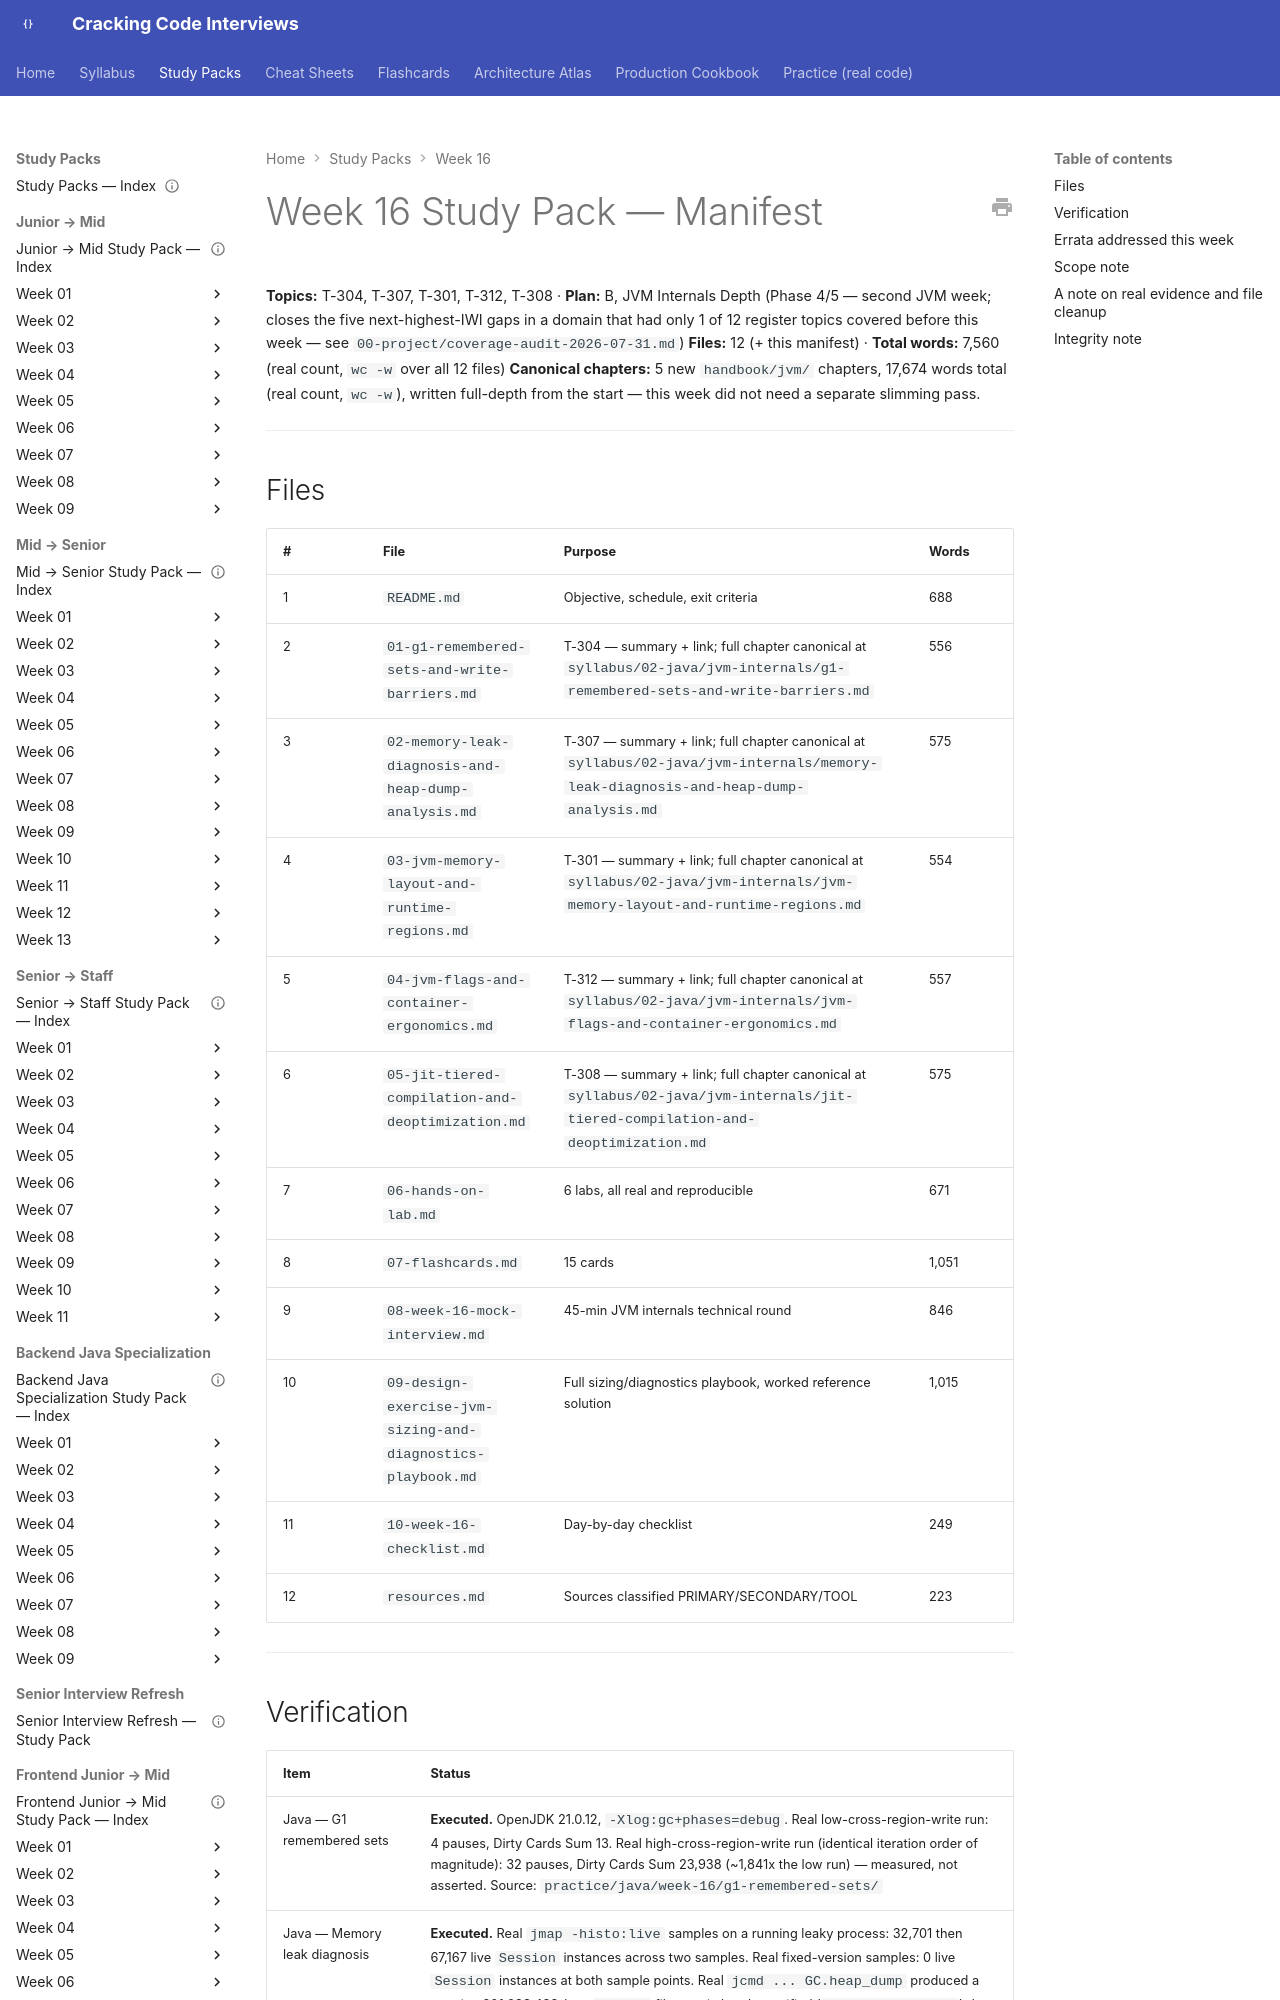

repository: JuanMelendres/cracking-code-interviews · page: study-packs/week-16/MANIFEST/index.html · generator: mkdocs

---
title: "Week 16 Study Pack — Manifest"
week: 16
plan: B
last_reviewed: 2026-07-31
---

# Week 16 Study Pack — Manifest

**Topics:** T-304, T-307, T-301, T-312, T-308 · **Plan:** B, JVM Internals Depth (Phase 4/5 — second JVM week; closes the five next-highest-IWI gaps in a domain that had only 1 of 12 register topics covered before this week — see `00-project/coverage-audit-2026-07-31.md`)
**Files:** 12 (+ this manifest) · **Total words:** 7,560 (real count, `wc -w` over all 12 files)
**Canonical chapters:** 5 new `handbook/jvm/` chapters, 17,674 words total (real count, `wc -w`), written full-depth from the start — this week did not need a separate slimming pass.

---

## Files

| # | File | Purpose | Words |
|---|---|---|---|
| 1 | `README.md` | Objective, schedule, exit criteria | 688 |
| 2 | `01-g1-remembered-sets-and-write-barriers.md` | T-304 — summary + link; full chapter canonical at `syllabus/02-java/jvm-internals/g1-remembered-sets-and-write-barriers.md` | 556 |
| 3 | `02-memory-leak-diagnosis-and-heap-dump-analysis.md` | T-307 — summary + link; full chapter canonical at `syllabus/02-java/jvm-internals/memory-leak-diagnosis-and-heap-dump-analysis.md` | 575 |
| 4 | `03-jvm-memory-layout-and-runtime-regions.md` | T-301 — summary + link; full chapter canonical at `syllabus/02-java/jvm-internals/jvm-memory-layout-and-runtime-regions.md` | 554 |
| 5 | `04-jvm-flags-and-container-ergonomics.md` | T-312 — summary + link; full chapter canonical at `syllabus/02-java/jvm-internals/jvm-flags-and-container-ergonomics.md` | 557 |
| 6 | `05-jit-tiered-compilation-and-deoptimization.md` | T-308 — summary + link; full chapter canonical at `syllabus/02-java/jvm-internals/jit-tiered-compilation-and-deoptimization.md` | 575 |
| 7 | `06-hands-on-lab.md` | 6 labs, all real and reproducible | 671 |
| 8 | `07-flashcards.md` | 15 cards | 1,051 |
| 9 | `08-week-16-mock-interview.md` | 45-min JVM internals technical round | 846 |
| 10 | `09-design-exercise-jvm-sizing-and-diagnostics-playbook.md` | Full sizing/diagnostics playbook, worked reference solution | 1,015 |
| 11 | `10-week-16-checklist.md` | Day-by-day checklist | 249 |
| 12 | `resources.md` | Sources classified PRIMARY/SECONDARY/TOOL | 223 |

---
